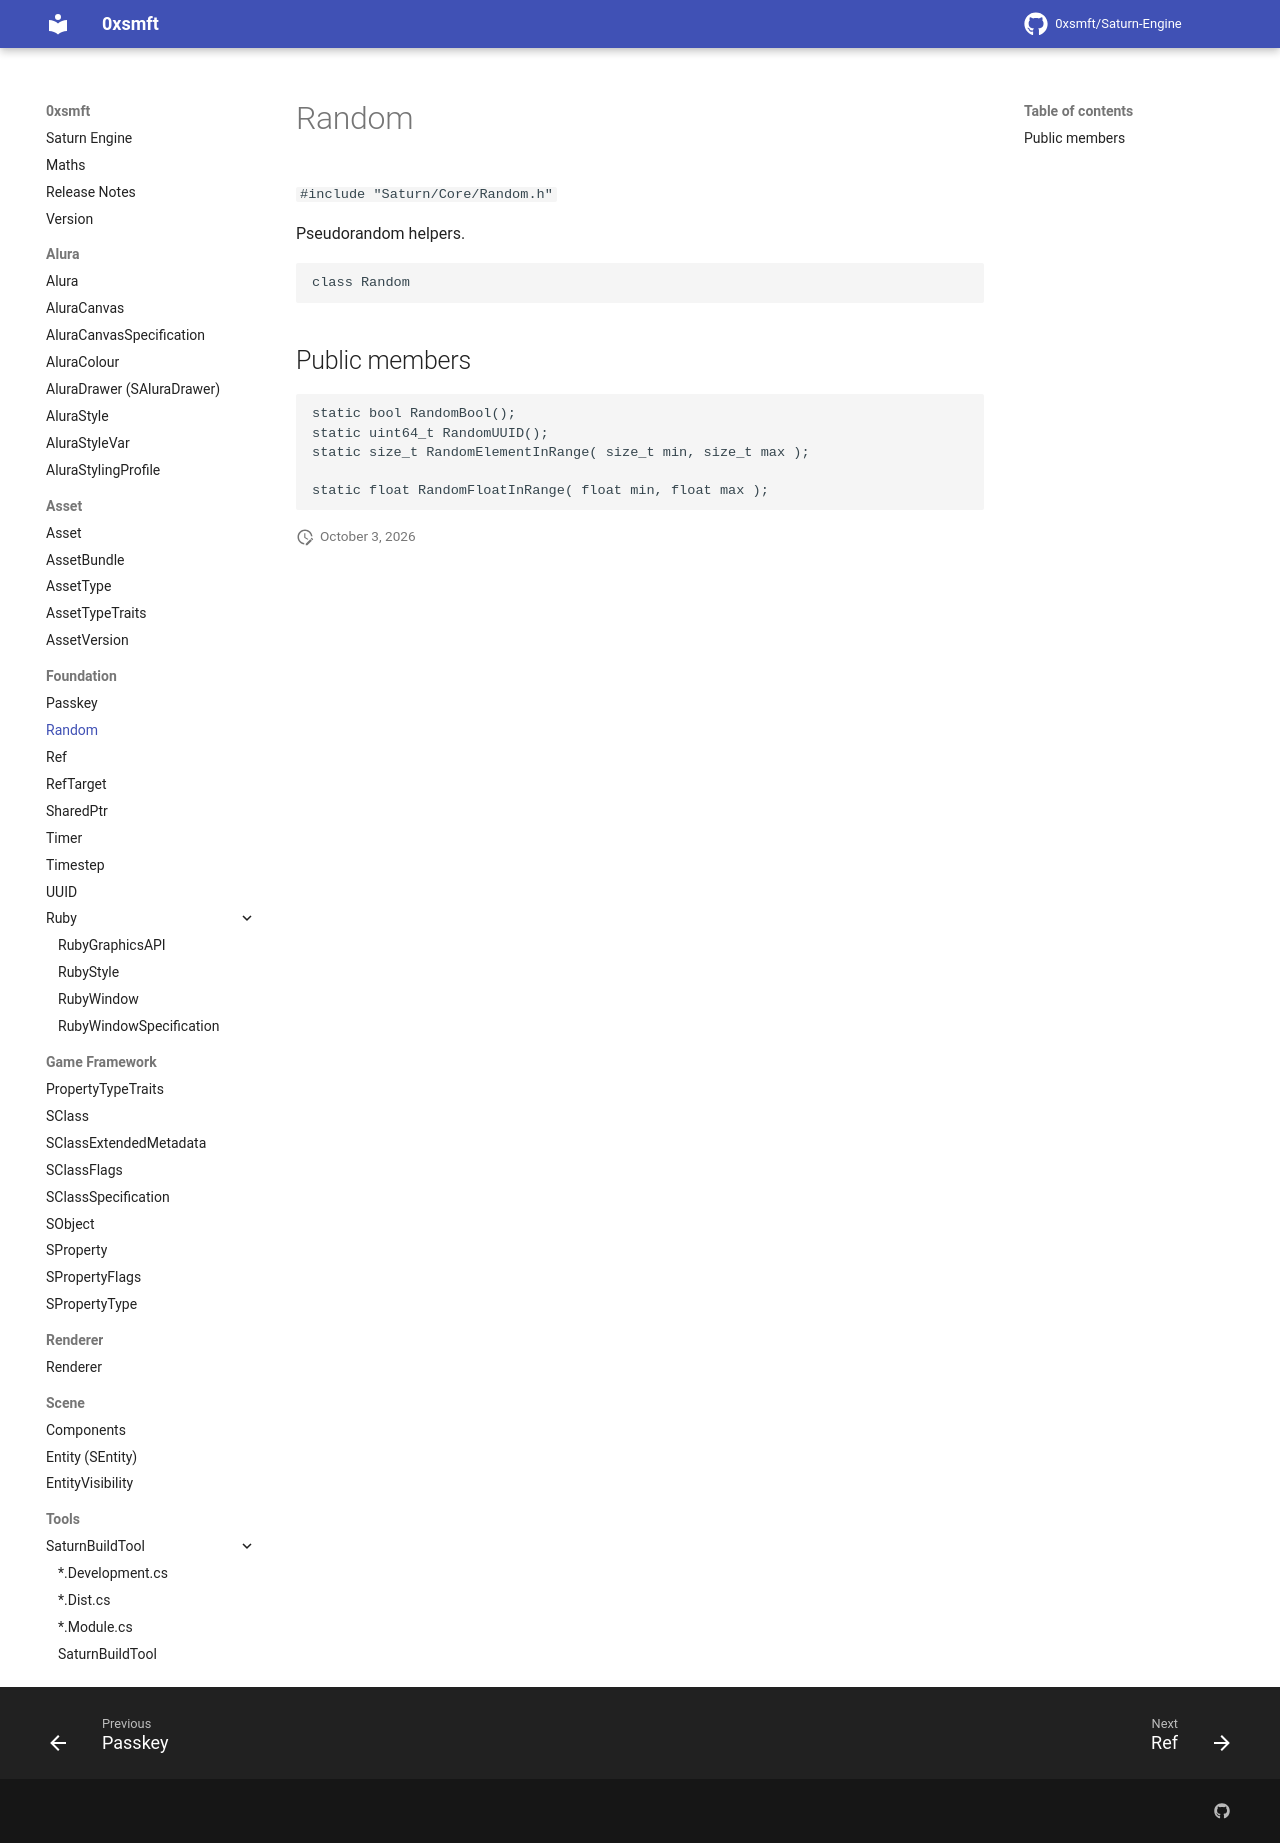

repository: 0xsmft/0xsmft.dev · page: Foundation/random/index.html · generator: mkdocs

# Random

`#include "Saturn/Core/Random.h"`

Pseudorandom helpers.

```cpp
class Random
```

## Public members

```cpp
static bool RandomBool();
static uint64_t RandomUUID();
static size_t RandomElementInRange( size_t min, size_t max );

static float RandomFloatInRange( float min, float max );
```
